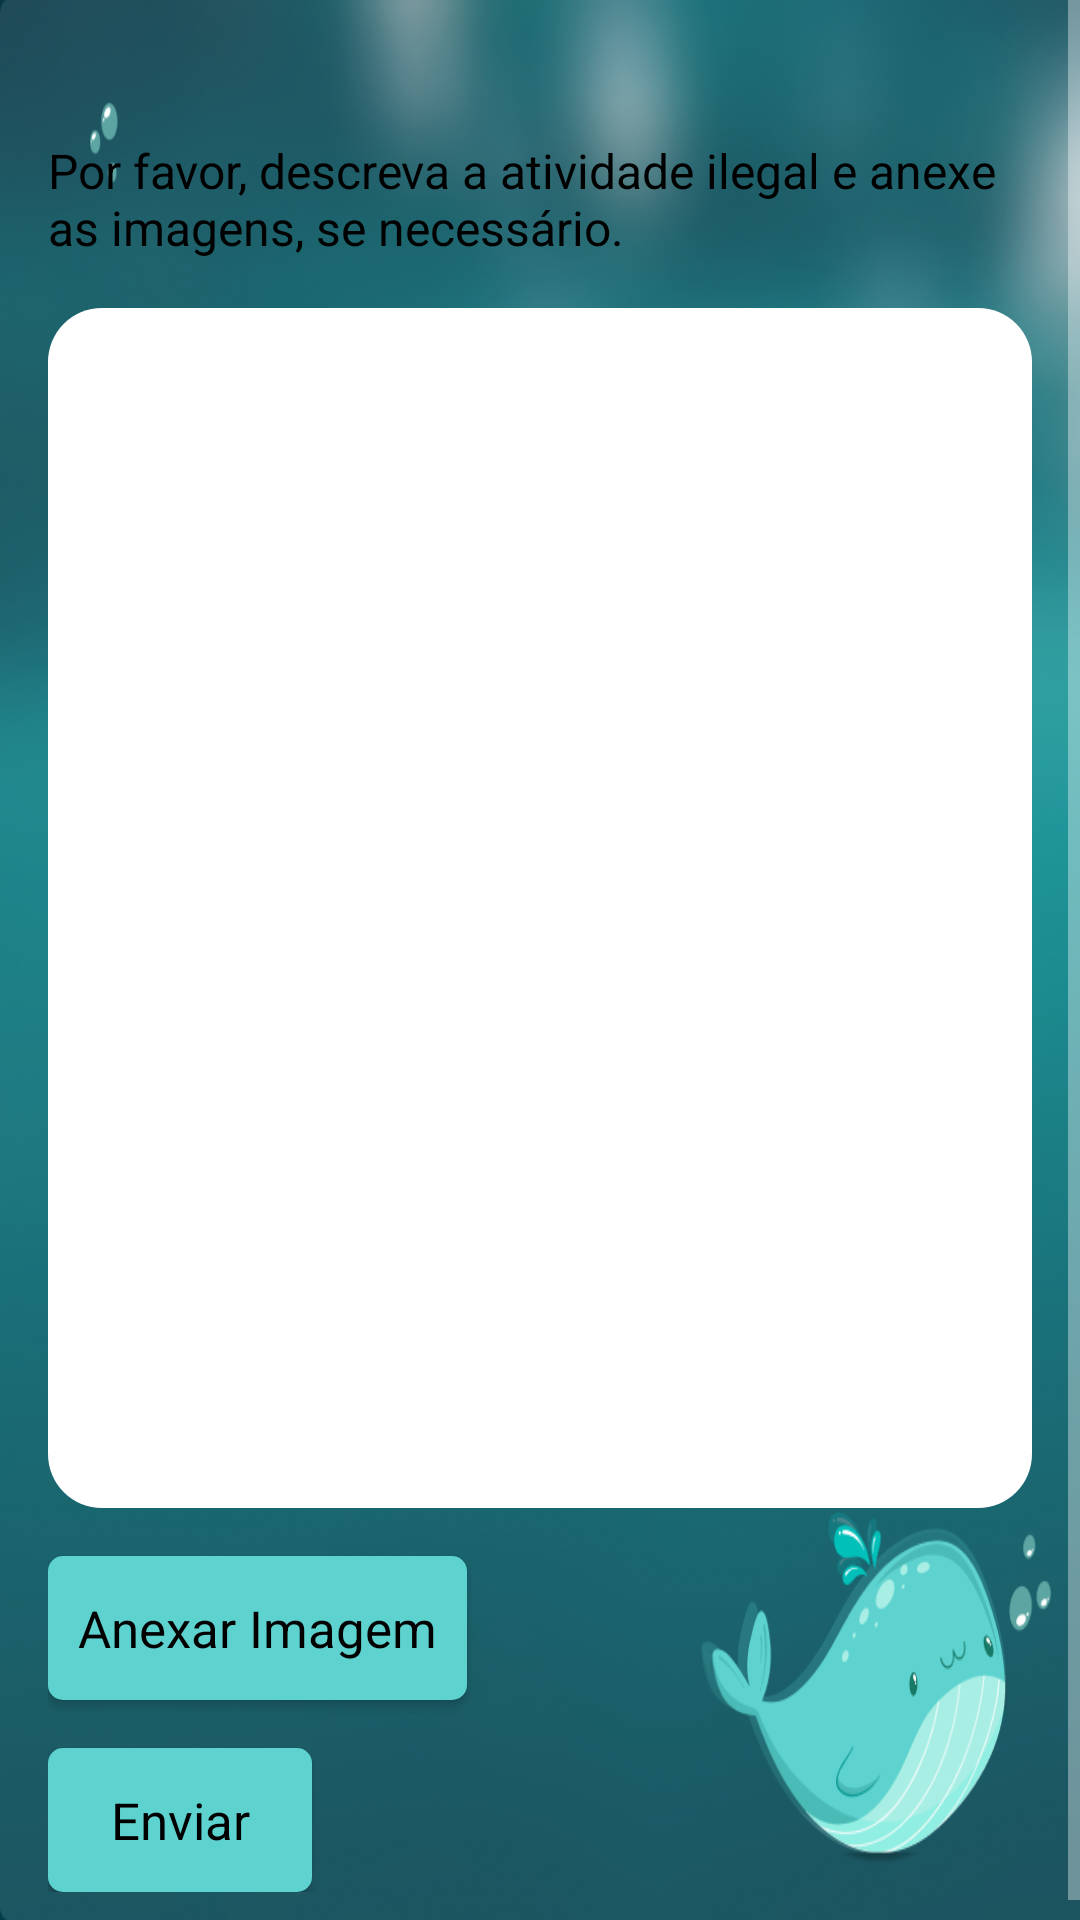

Layout XML and referenced resources for this Android screen:
<!-- AndroidManifest.xml: activity theme Theme.AppCompat -->
<!-- res/layout/activity_report_illegal.xml -->
<?xml version="1.0" encoding="utf-8"?>
<androidx.constraintlayout.widget.ConstraintLayout xmlns:android="http://schemas.android.com/apk/res/android"
    xmlns:app="http://schemas.android.com/apk/res-auto"
    xmlns:tools="http://schemas.android.com/tools"
    android:id="@+id/main"
    android:background="@drawable/background_botton"
    android:layout_width="match_parent"
    android:layout_height="match_parent"
    tools:context=".ReportIllegalActivity">

    <ScrollView
        android:layout_width="0dp"
        android:layout_height="0dp"
        app:layout_constraintTop_toTopOf="parent"
        app:layout_constraintBottom_toBottomOf="parent"
        app:layout_constraintStart_toStartOf="parent"
        app:layout_constraintEnd_toEndOf="parent">

        <LinearLayout
            android:layout_width="match_parent"
            android:layout_height="wrap_content"
            android:orientation="vertical"
            android:padding="16dp">

            <TextView
                android:id="@+id/textViewInstructions"
                android:layout_width="match_parent"
                android:layout_height="wrap_content"
                android:layout_marginTop="30dp"
                android:text="Por favor, descreva a atividade ilegal e anexe as imagens, se necessário."
                android:textColor="@color/black"
                android:textSize="16sp"/>

            <EditText
                android:id="@+id/editTextDescription"
                android:layout_width="match_parent"
                android:layout_height="400dp"
                android:layout_marginTop="16dp"
                android:background="@drawable/btn_white_area"
                android:hint="@string/descricao_da_atividade_a_ser_reportada"
                android:textColor="@color/black"/>

            <Button
                android:id="@+id/buttonAddImage"
                android:layout_width="wrap_content"
                android:layout_height="wrap_content"
                android:layout_marginTop="16dp"
                android:text="Anexar Imagem"
                android:padding="10dp"
                android:background="@drawable/btn_blue_green"
                android:textColor="@color/black"
                android:textSize="17sp"
                android:textAppearance="?android:attr/textAppearanceMedium"/>

            <Button
                android:id="@+id/buttonSendEmail"
                android:layout_width="wrap_content"
                android:layout_height="wrap_content"
                android:layout_marginTop="16dp"
                android:text="Enviar"
                android:background="@drawable/btn_blue_green"
                android:textColor="@color/black"
                android:textSize="17sp"
                android:textAppearance="?android:attr/textAppearanceMedium"/>

        </LinearLayout>
    </ScrollView>

</androidx.constraintlayout.widget.ConstraintLayout>
<!-- resources referenced by this layout -->
<resources>
  <!-- drawable background_botton: png bitmap (drawable, 884363 bytes) -->
  <!-- drawable btn_blue_green (drawable) -->
  <?xml version="1.0" encoding="utf-8"?>
  <selector xmlns:android="http://schemas.android.com/apk/res/android">
      <item>
          <shape android:shape="rectangle">
              <solid android:color="#5DD2CE"/>
              <corners android:radius="5sp" />
          </shape>
      </item>
  </selector>
  <!-- drawable btn_white_area (drawable) -->
  <?xml version="1.0" encoding="utf-8"?>
  <selector xmlns:android="http://schemas.android.com/apk/res/android">
      <item>
          <shape android:shape="rectangle">
              <solid android:color="@color/white"/>
              <corners android:radius="18sp" />
          </shape>
      </item>
  </selector>
  <string name="descricao_da_atividade_a_ser_reportada">Descrição da atividade a ser reportada</string>
  <!-- not gathered from this repository: default colours our renderer supplied (Android Studio template values) -->
  <color name="black">#FF000000</color>
  <color name="white">#FFFFFFFF</color>
</resources>
